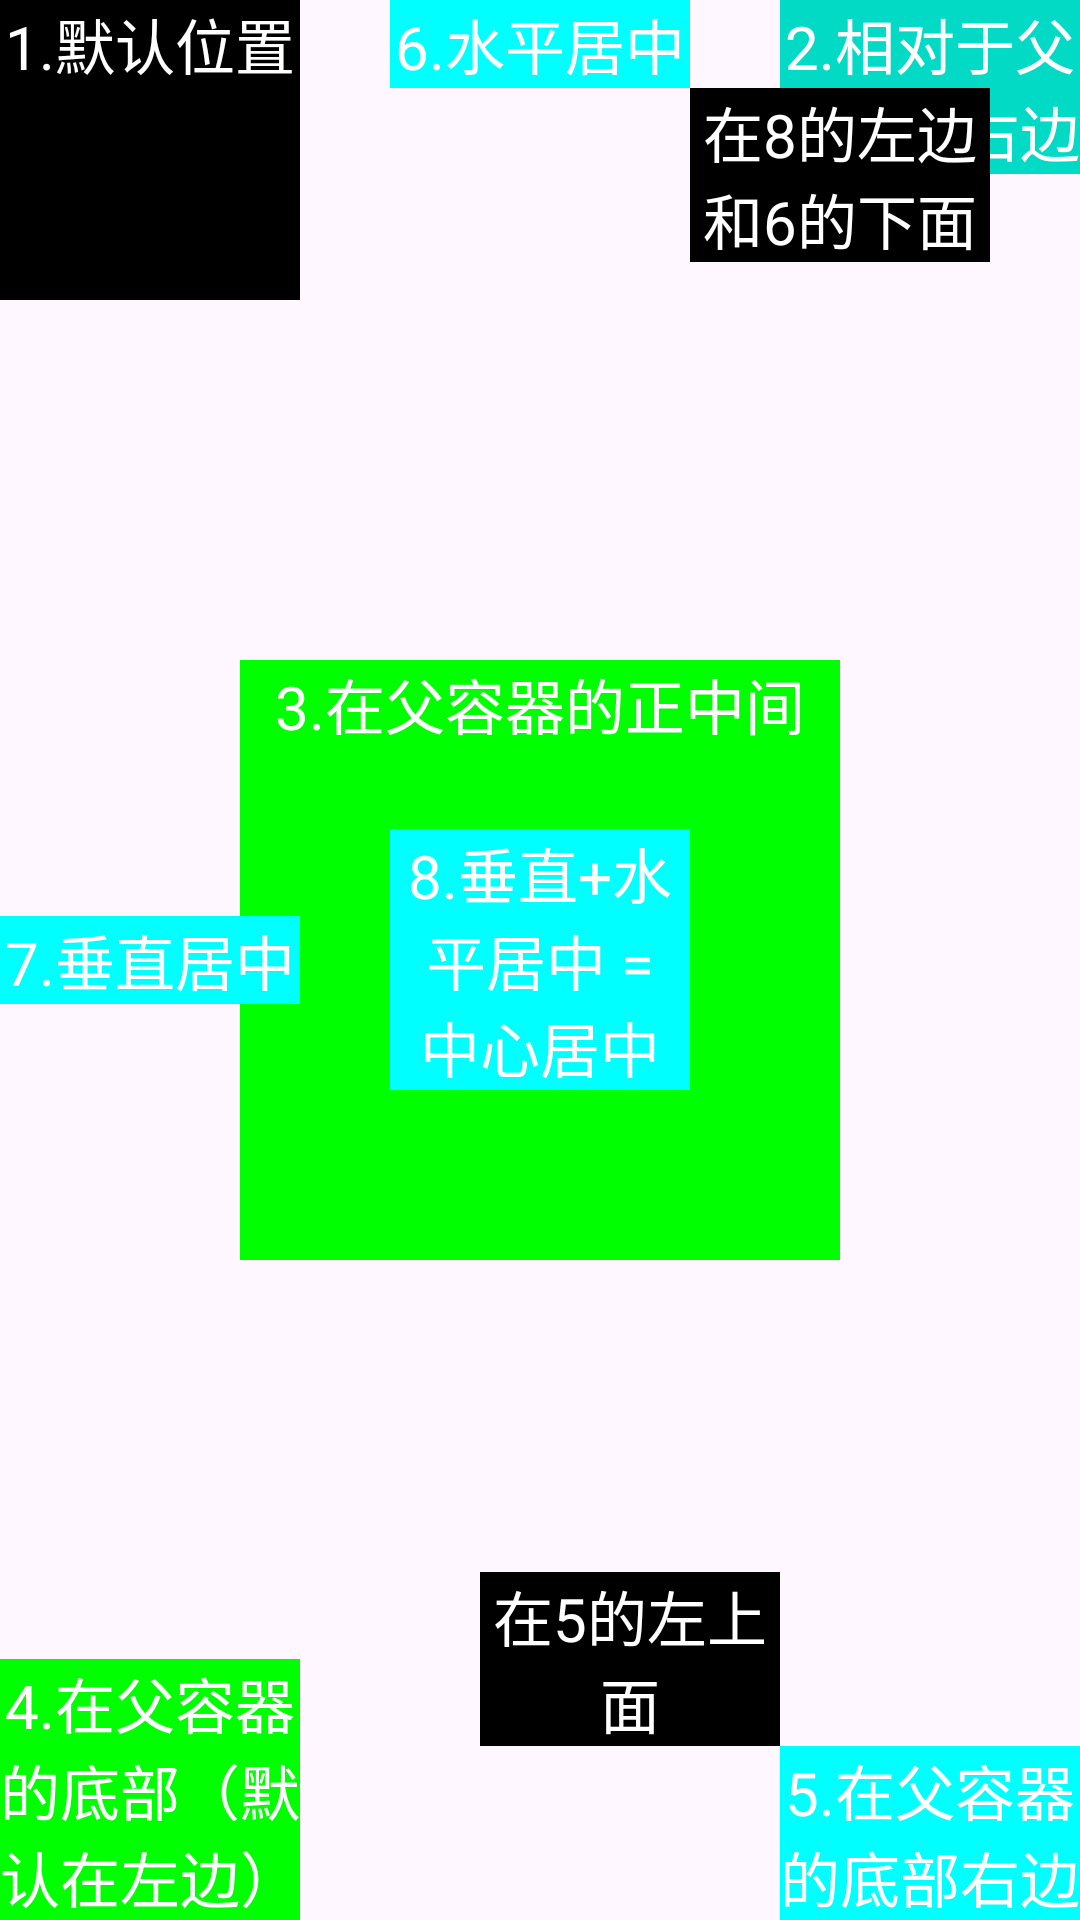

Write the Android layout XML for this screen, with the resource values it uses.
<!-- AndroidManifest.xml: application theme Theme.AndroidStudioStudy -->
<!-- res/layout/relative_layout.xml -->
<?xml version="1.0" encoding="utf-8"?>
<RelativeLayout xmlns:android="http://schemas.android.com/apk/res/android"
    android:layout_width="match_parent"
    android:layout_height="match_parent">

    <TextView
        android:layout_width="100dp"
        android:layout_height="100dp"
        android:background="@color/black"
        android:text="1.默认位置"
        android:textAlignment="center"
        android:textColor="@color/white"
        android:textSize="20dp" />

    <TextView
        android:layout_width="100dp"
        android:layout_height="wrap_content"
        android:layout_alignParentRight="true"
        android:background="@color/design_default_color_secondary"
        android:text="2.相对于父容器在右边"
        android:textAlignment="center"
        android:textColor="@color/white"
        android:textSize="20dp" />

    <TextView
        android:layout_width="200dp"
        android:layout_height="200dp"
        android:layout_centerInParent="true"
        android:background="#00ff00"
        android:text="3.在父容器的正中间"
        android:textAlignment="center"
        android:textColor="@color/white"
        android:textSize="20dp" />

    <TextView
        android:layout_width="100dp"
        android:layout_height="wrap_content"
        android:layout_alignParentBottom="true"
        android:background="#00ff00"
        android:text="4.在父容器的底部（默认在左边）"
        android:textAlignment="center"
        android:textColor="@color/white"
        android:textSize="20dp" />
    <TextView
        android:id="@+id/fivettt"
        android:layout_width="100dp"
        android:layout_height="wrap_content"
        android:layout_alignParentBottom="true"
        android:layout_alignParentRight="true"
        android:background="#00ffff"
        android:text="5.在父容器的底部右边"
        android:textAlignment="center"
        android:textColor="@color/white"
        android:textSize="20dp" />

    <TextView
        android:id="@+id/sixttt"
        android:layout_width="100dp"
        android:layout_height="wrap_content"
        android:layout_centerHorizontal="true"
        android:background="#00ffff"
        android:text="6.水平居中"
        android:textAlignment="center"
        android:textColor="@color/white"
        android:textSize="20dp" />

    <TextView
        android:layout_width="100dp"
        android:layout_height="wrap_content"
        android:layout_centerVertical="true"
        android:background="#00ffff"
        android:text="7.垂直居中"
        android:textAlignment="center"
        android:textColor="@color/white"
        android:textSize="20dp" />

    <TextView
        android:id="@+id/eighttext"
        android:layout_width="100dp"
        android:layout_height="wrap_content"
        android:layout_centerVertical="true"
        android:layout_centerHorizontal="true"
        android:background="#00ffff"
        android:text="8.垂直+水平居中 = 中心居中"
        android:textAlignment="center"
        android:textColor="@color/white"
        android:textSize="20dp" />

    
    <TextView
        android:layout_width="100dp"
        android:layout_height="wrap_content"
        android:layout_toRightOf="@+id/eighttext"
        android:layout_below="@+id/sixttt"
        android:background="@color/black"
        android:text="在8的左边和6的下面"
        android:textAlignment="center"
        android:textColor="@color/white"
        android:textSize="20dp" />
    <TextView
        android:layout_width="100dp"
        android:layout_height="wrap_content"
        android:layout_toLeftOf="@+id/fivettt"
        android:layout_above="@+id/fivettt"
        android:background="@color/black"
        android:text="在5的左上面"
        android:textAlignment="center"
        android:textColor="@color/white"
        android:textSize="20dp" />

</RelativeLayout>
<!-- resources referenced by this layout -->
<resources>
  <color name="black">#FF000000</color>
  <color name="white">#FFFFFFFF</color>
  <style name="Theme.AndroidStudioStudy" parent="Base.Theme.AndroidStudioStudy" />
  <style name="Base.Theme.AndroidStudioStudy" parent="Theme.Material3.DayNight">
          
          
      </style>
</resources>
